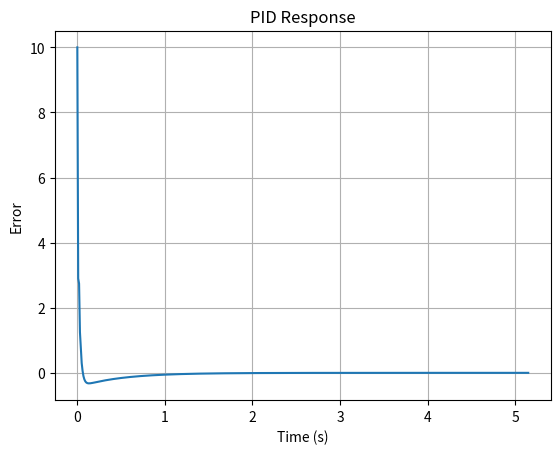

Write the Python code that produced this figure.
import matplotlib.pyplot as plt
class PIDController:
    def __init__(self, kp, ki, kd):
        self.kp = kp
        self.ki = ki
        self.kd = kd
        self.prev_error = 0
        self.integral = 0

    def pid_update(self, curr_error):
        # Calculate proportional term
        p_term = self.kp * curr_error

        # Calculate integral term
        self.integral += curr_error
        i_term = self.ki * self.integral

        # Calculate derivative term
        d_term = self.kd * (curr_error - self.prev_error)
        self.prev_error = curr_error

        # Calculate total PID output
        pid_output = p_term + i_term + d_term

        # Update current error
        curr_error -= pid_output

        return curr_error

# Initialize PID controller
pid = PIDController(kp=0.5, ki=0.01, kd=0.2)

# Initialize error and time arrays
curr_error = 10
errors = [curr_error]
times = [0]

# Simulate PID controller response over time
dt = 0.01  # time step
t = 0     # initial time
while ((curr_error > 0.00001) or (curr_error < -0.00001)):
    t += dt
    curr_error = pid.pid_update(curr_error)
    errors.append(curr_error)
    times.append(t)

# Plot error vs time
plt.plot(times, errors)
plt.xlabel('Time (s)')
plt.ylabel('Error')
plt.title('PID Response')
plt.grid()
plt.show()
